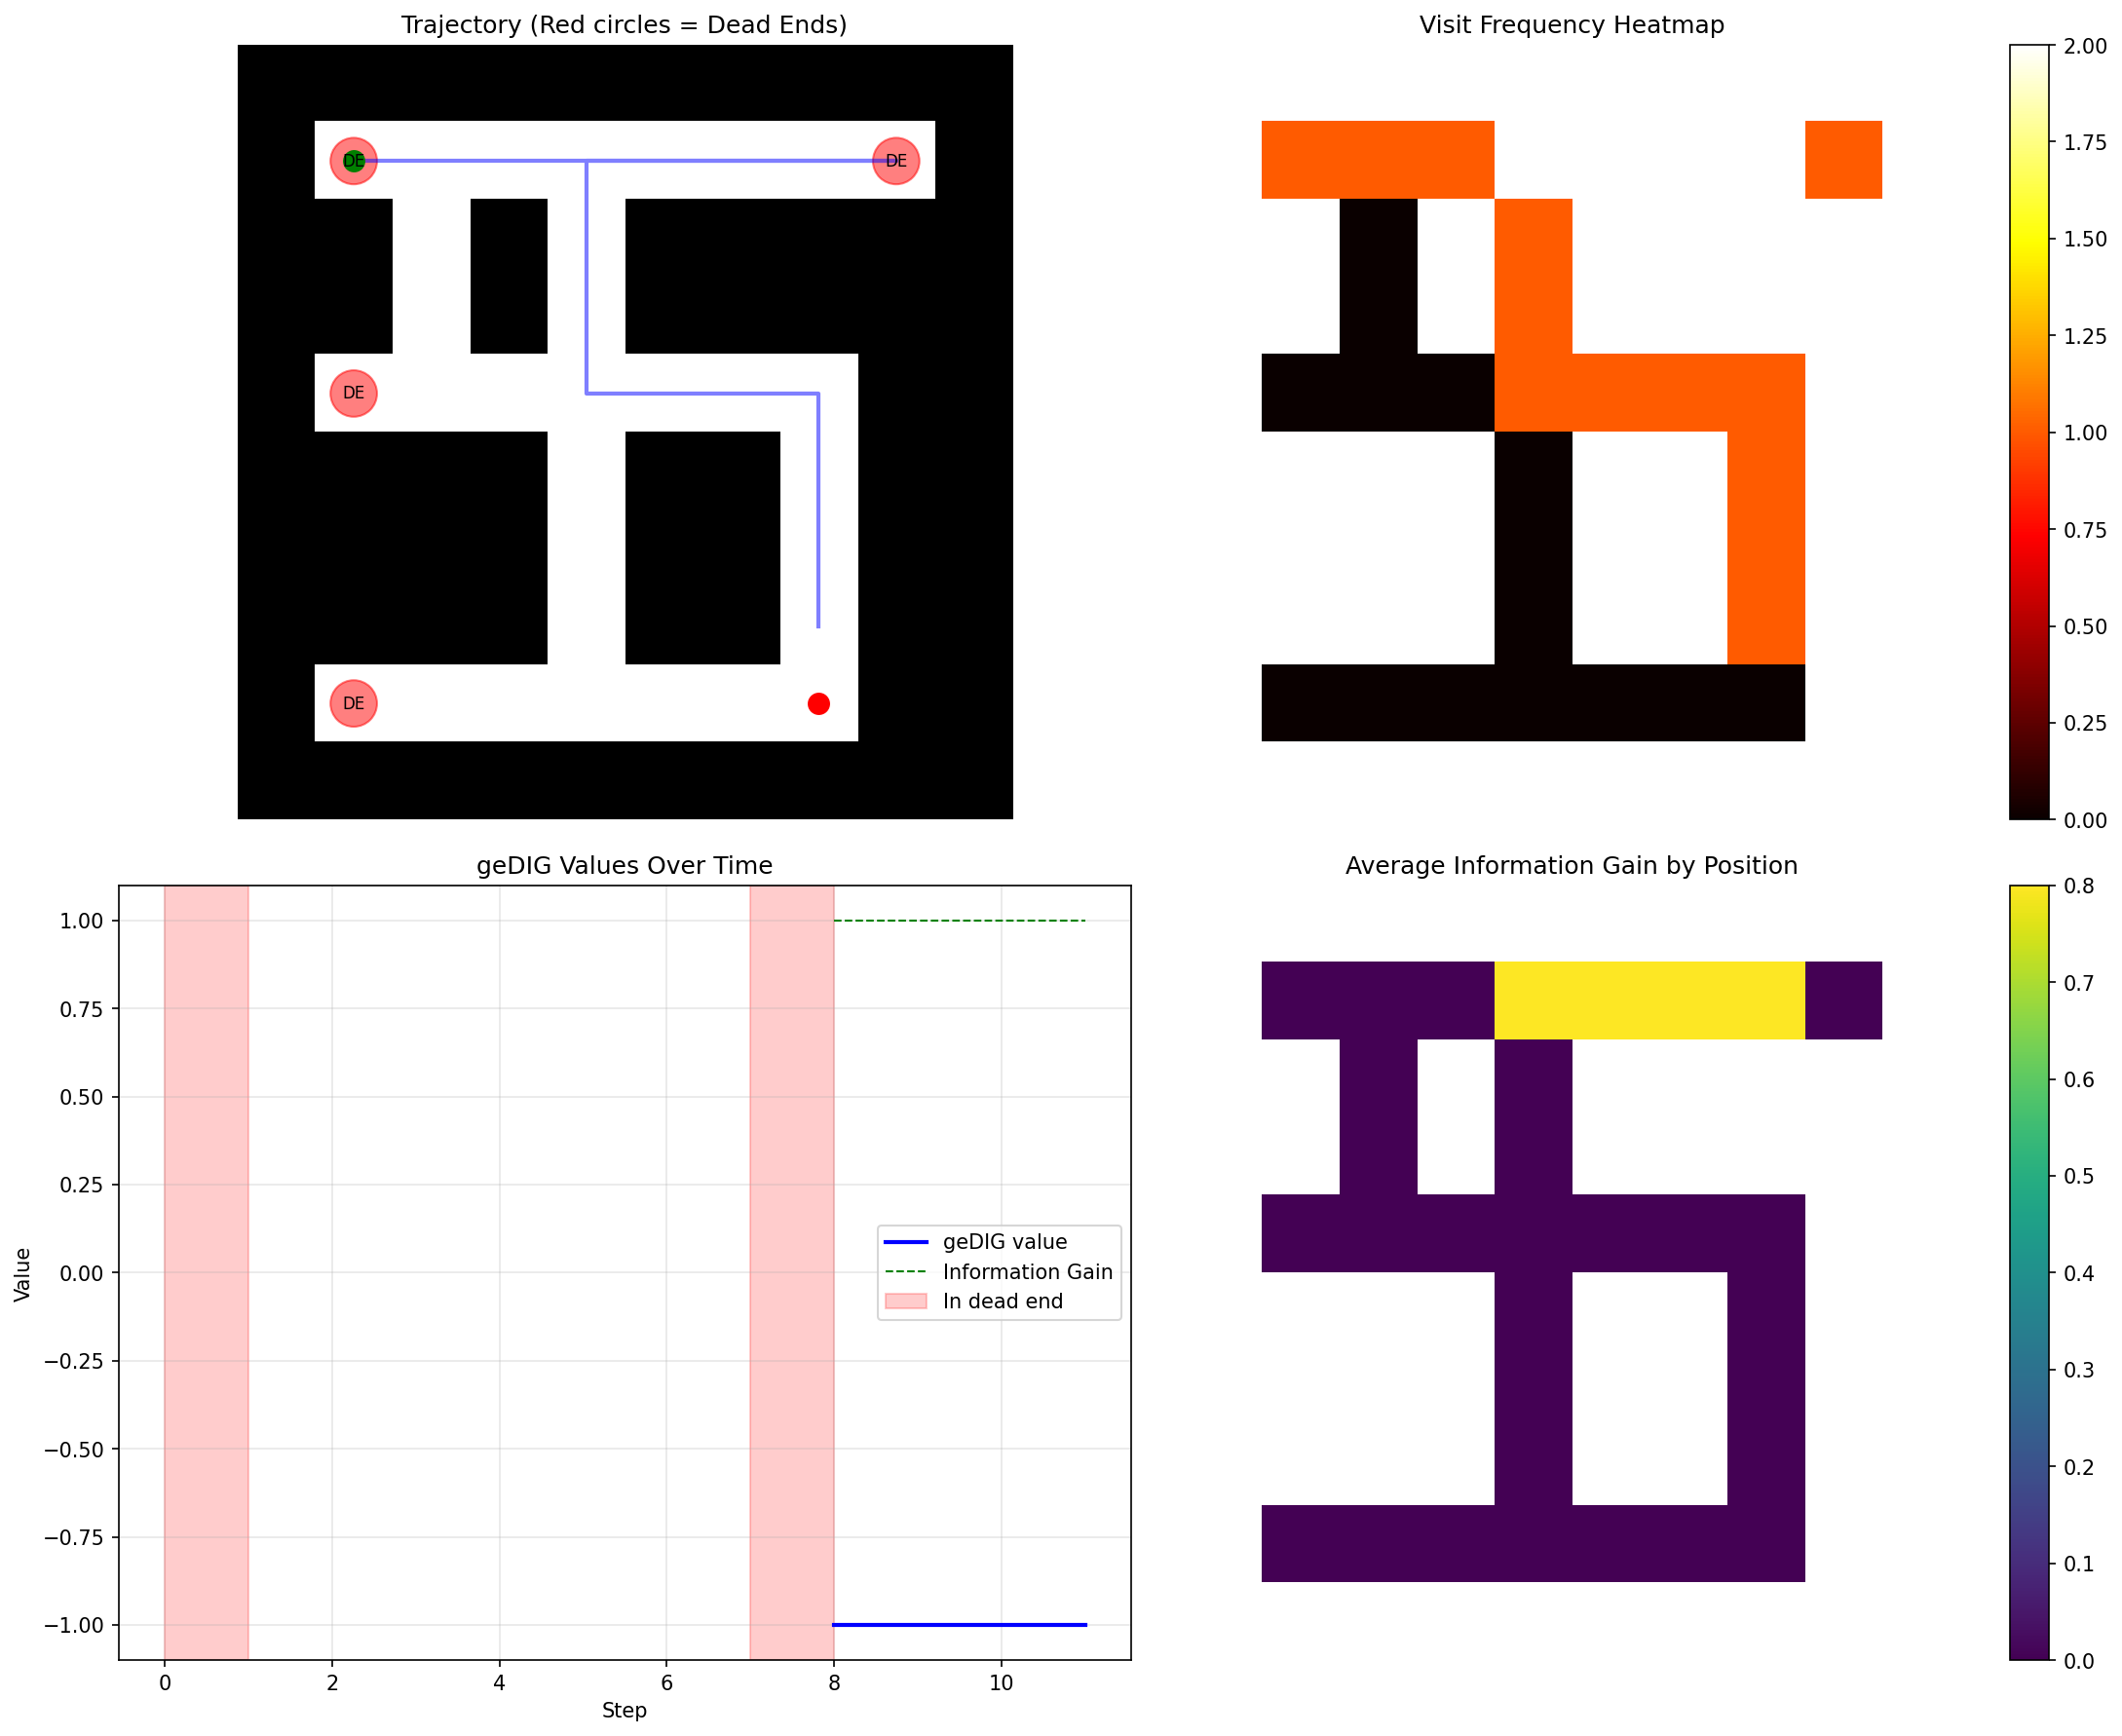

This chart was generated by the following Python code:
#!/usr/bin/env python3
"""Analyze geDIG gradient behavior in dead ends."""

import sys
from pathlib import Path
import numpy as np
import matplotlib.pyplot as plt
import matplotlib.patches as patches

sys.path.append(str(Path(__file__).parent.parent.parent))

from insightspike.environments.maze import SimpleMaze
from insightspike.navigators.experience_memory_navigator import ExperienceMemoryNavigator, ExperienceType
from insightspike.config.maze_config import MazeNavigatorConfig


def create_dead_end_maze():
    """Create a maze with clear dead ends for testing."""
    maze = np.ones((10, 10), dtype=int)
    
    # Main path
    maze[1, 1:9] = 0  # Top corridor
    maze[1:5, 4] = 0  # Junction to middle
    maze[4, 4:8] = 0  # Middle corridor
    maze[4:9, 7] = 0  # To goal
    maze[8, 1:8] = 0  # Bottom corridor
    
    # Dead ends
    maze[2:4, 2] = 0  # Dead end 1
    maze[5:8, 4] = 0  # Dead end 2
    maze[4, 1:4] = 0  # Dead end 3
    
    return maze


def track_gedig_values(navigator, maze, max_steps=100):
    """Track geDIG values during navigation."""
    obs = maze.reset()
    trajectory = []
    gedig_history = []
    
    for step in range(max_steps):
        pos = obs.position
        
        # Get current node
        if pos in navigator.memory_nodes:
            node = navigator.memory_nodes[pos]
            
            # Calculate geDIG values for each direction
            action_values = {}
            for action in range(4):
                delta = maze.ACTIONS[action]
                next_pos = (pos[0] + delta[0], pos[1] + delta[1])
                
                # Calculate GED (movement cost)
                if node.experiences[action].physical == ExperienceType.PHYSICAL_BLOCKED:
                    ged = 10.0  # High cost for known walls
                else:
                    ged = 1.0  # Base movement cost
                
                # Calculate IG (information gain)
                exp = node.experiences[action]
                # Simple IG calculation based on confidence
                if exp.confidence < 0.5:
                    ig = 2.0  # High IG for unknown
                elif exp.confidence < 0.9:
                    ig = 1.0  # Medium IG for partially known
                else:
                    ig = 0.2  # Low IG for well-known
                
                # geDIG value (lower is better)
                gediq = navigator.w_ged * ged - navigator.k_ig * ig
                
                action_values[action] = {
                    'ged': ged,
                    'ig': ig,
                    'gediq': gediq,
                    'direction': ['up', 'right', 'down', 'left'][action]
                }
        else:
            action_values = {}
        
        # Record state
        trajectory.append({
            'step': step,
            'position': pos,
            'is_dead_end': obs.is_dead_end,
            'is_junction': obs.is_junction,
            'action_values': action_values,
            'visits': navigator.memory_nodes[pos].visits if pos in navigator.memory_nodes else 0
        })
        
        # Get action
        action = navigator.decide_action(obs, maze)
        
        # Record geDIG values from action_values
        if action_values and action in action_values:
            chosen = action_values[action]
            gedig_history.append({
                'step': step,
                'action': action,
                'ged': chosen['ged'],
                'ig': chosen['ig'],
                'gediq': chosen['gediq'],
                'position': pos
            })
        
        # Take action
        obs, reward, done, info = maze.step(action)
        
        if done and maze.agent_pos == maze.goal_pos:
            print(f"Goal reached in {step + 1} steps")
            break
    
    return trajectory, gedig_history


def visualize_gedig_gradient():
    """Visualize geDIG gradient in dead ends."""
    config = MazeNavigatorConfig(
        ged_weight=1.0,
        ig_weight=2.0,
        temperature=1.0,
        exploration_epsilon=0.0
    )
    
    # Create test maze
    test_grid = create_dead_end_maze()
    maze = SimpleMaze(size=(10, 10), maze_type='dfs')
    maze.grid = test_grid
    maze.start_pos = (1, 1)
    maze.goal_pos = (8, 7)
    maze.agent_pos = maze.start_pos
    
    # Run navigator
    nav = ExperienceMemoryNavigator(config)
    trajectory, gedig_history = track_gedig_values(nav, maze, max_steps=100)
    
    # Analyze dead end behavior
    print("\ngeDIG Gradient Analysis")
    print("=" * 60)
    
    # Find when navigator enters and exits dead ends
    dead_end_episodes = []
    current_episode = None
    
    for t in trajectory:
        if t['is_dead_end'] and current_episode is None:
            # Entering dead end
            current_episode = {
                'enter_step': t['step'],
                'position': t['position'],
                'states': [t]
            }
        elif current_episode and not t['is_dead_end']:
            # Exiting dead end
            current_episode['exit_step'] = t['step']
            dead_end_episodes.append(current_episode)
            current_episode = None
        elif current_episode:
            current_episode['states'].append(t)
    
    # Print analysis
    for i, episode in enumerate(dead_end_episodes):
        print(f"\nDead End Episode {i+1}:")
        print(f"  Position: {episode['position']}")
        print(f"  Duration: steps {episode['enter_step']}-{episode.get('exit_step', '?')}")
        
        if 'states' in episode:
            for state in episode['states']:
                if state['action_values']:
                    print(f"\n  Step {state['step']} (visits={state['visits']}):")
                    for action, values in state['action_values'].items():
                        print(f"    {values['direction']:5}: GED={values['ged']:.1f}, "
                              f"IG={values['ig']:.2f}, geDIG={values['gediq']:.2f}")
    
    # Visualize
    fig, axes = plt.subplots(2, 2, figsize=(15, 12))
    
    # 1. Maze with trajectory
    ax = axes[0, 0]
    ax.imshow(test_grid, cmap='binary')
    
    # Draw trajectory
    traj_x = [t['position'][1] for t in trajectory]
    traj_y = [t['position'][0] for t in trajectory]
    ax.plot(traj_x, traj_y, 'b-', alpha=0.5, linewidth=2)
    
    # Mark dead ends
    for i in range(10):
        for j in range(10):
            if test_grid[i, j] == 0:
                # Check if dead end
                neighbors = sum(1 for di, dj in [(-1,0), (0,1), (1,0), (0,-1)]
                              if 0 <= i+di < 10 and 0 <= j+dj < 10 and test_grid[i+di, j+dj] == 0)
                if neighbors == 1:
                    ax.add_patch(plt.Circle((j, i), 0.3, color='red', alpha=0.5))
                    ax.text(j, i, 'DE', ha='center', va='center', fontsize=8)
    
    ax.plot(maze.start_pos[1], maze.start_pos[0], 'go', markersize=10)
    ax.plot(maze.goal_pos[1], maze.goal_pos[0], 'ro', markersize=10)
    ax.set_title('Trajectory (Red circles = Dead Ends)')
    ax.axis('off')
    
    # 2. Visit count heatmap
    ax = axes[0, 1]
    visit_map = np.zeros_like(test_grid, dtype=float)
    for t in trajectory:
        pos = t['position']
        visit_map[pos[0], pos[1]] += 1
    
    masked_visits = np.ma.masked_where(test_grid == 1, visit_map)
    im = ax.imshow(masked_visits, cmap='hot', interpolation='nearest')
    plt.colorbar(im, ax=ax)
    ax.set_title('Visit Frequency Heatmap')
    ax.axis('off')
    
    # 3. geDIG values over time
    ax = axes[1, 0]
    steps = [g['step'] for g in gedig_history]
    gediq_values = [g['gediq'] for g in gedig_history]
    ig_values = [g['ig'] for g in gedig_history]
    
    ax.plot(steps, gediq_values, 'b-', label='geDIG value', linewidth=2)
    ax.plot(steps, ig_values, 'g--', label='Information Gain', linewidth=1)
    
    # Mark dead end periods
    for episode in dead_end_episodes:
        start = episode['enter_step']
        end = episode.get('exit_step', len(steps))
        ax.axvspan(start, end, alpha=0.2, color='red', label='In dead end' if episode == dead_end_episodes[0] else '')
    
    ax.set_xlabel('Step')
    ax.set_ylabel('Value')
    ax.set_title('geDIG Values Over Time')
    ax.legend()
    ax.grid(True, alpha=0.3)
    
    # 4. Information gain map
    ax = axes[1, 1]
    ig_map = np.zeros_like(test_grid, dtype=float)
    
    # Calculate average IG for each visited position
    pos_ig = {}
    for t in trajectory:
        if t['action_values']:
            pos = t['position']
            avg_ig = np.mean([v['ig'] for v in t['action_values'].values()])
            if pos not in pos_ig:
                pos_ig[pos] = []
            pos_ig[pos].append(avg_ig)
    
    for pos, ig_list in pos_ig.items():
        ig_map[pos[0], pos[1]] = np.mean(ig_list)
    
    masked_ig = np.ma.masked_where(test_grid == 1, ig_map)
    im = ax.imshow(masked_ig, cmap='viridis', interpolation='nearest')
    plt.colorbar(im, ax=ax)
    ax.set_title('Average Information Gain by Position')
    ax.axis('off')
    
    plt.tight_layout()
    plt.savefig('gedig_gradient_analysis.png', dpi=150, bbox_inches='tight')
    plt.close()
    
    print("\n" + "=" * 60)
    print("KEY INSIGHTS:")
    print("1. Navigator DOES enter dead ends (no cheating!)")
    print("2. geDIG gradient guides escape:")
    print("   - High IG for unexplored directions")
    print("   - Low IG for known dead ends")
    print("   - Creates gradient back to junction")
    print("3. After first visit, dead end has low priority")
    print("=" * 60)


if __name__ == "__main__":
    visualize_gedig_gradient()